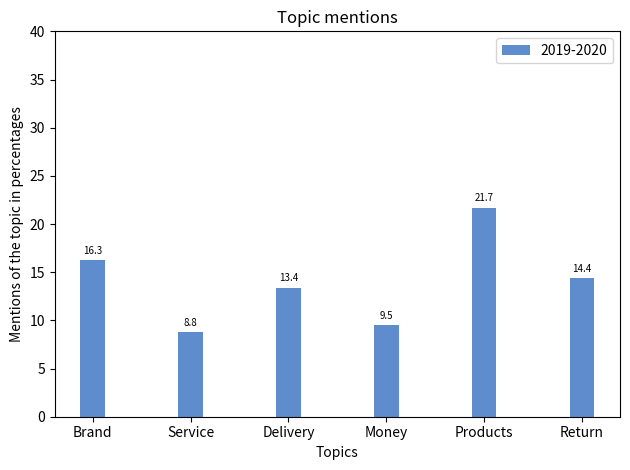
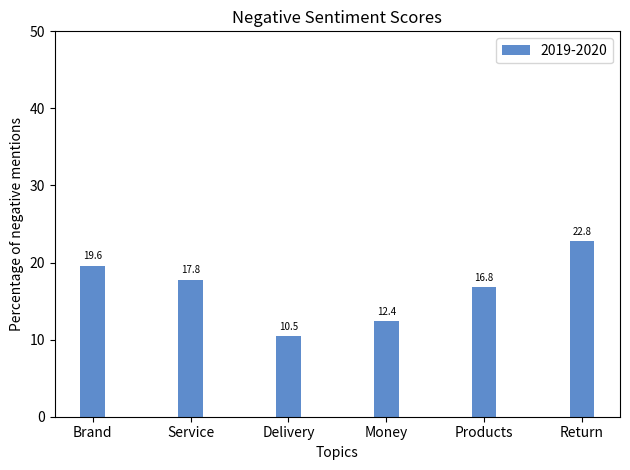

Recreate these plots in Python, in order.

#===========================================================================================
# PLOT THE RESULTS
#===========================================================================================

#%%
# libraries
import matplotlib
import matplotlib.pyplot as plt
import numpy as np

#%%

# percent for 2019 & 2020
872/5356*100 # percent
473/5356*100 # percent
717/5356*100 # percent
510/5356*100 # percent
1164/5356*100 # percent
773/5356*100 # percent

# 16.28, 8.83, 13.39, 9.52, 21.73, 14.43


#%%
#===========================================================================================
# PLOT FOR MOST DISCUSSED TOPICS 
#===========================================================================================

labels = ['Brand', 'Service', 'Delivery', 'Money', 'Products', 'Return']

year_2019 = [16.3, 8.8, 13.4, 9.5, 21.7, 14.4]     # Order: Brand, Service, Delivery, Money, Products, Return

x = np.arange(len(labels))  # the label locations
width = 0.25  # the width of the bars

fig, ax = plt.subplots()
#rects1 = ax.bar(x - 0.28, year_2012_2017, width, label='2012-2017', color = '#C2DBFF')
rects2 = ax.bar(x, year_2019, width, label='2019-2020', color='#5E8CCC')
#rects3 = ax.bar(x + 0.28, year_2019, width, label='2019', color='#3A577F')

# Add some text for labels, title and custom x-axis tick labels, etc.
ax.set_ylim([0,40])
ax.set_ylabel('Mentions of the topic in percentages')
ax.set_xlabel('Topics')
ax.set_title('Topic mentions')
ax.set_xticks(x)
ax.set_xticklabels(labels)
ax.legend()

def autolabel(rects):
    """Attach a text label above each bar in *rects*, displaying its height."""
    for rect in rects:
        height = rect.get_height()
        ax.annotate('{}'.format(height),
                    xy=(rect.get_x() + rect.get_width() / 2, height),
                    xytext=(0, 3),  # 3 points vertical offset
                    textcoords="offset points",
                    ha='center', va='bottom', 
                    size = 7)


#autolabel(rects1)
autolabel(rects2)
#autolabel(rects3)

fig.tight_layout()
plt.show()


# %%
#===========================================================================================
# PLOT FOR SENTIMENT PER TOPIC 
#===========================================================================================

labels = ['Brand', 'Service', 'Delivery', 'Money', 'Products', 'Return']

year_2019 = [19.6, 17.8, 10.5, 12.4, 16.8, 22.8] # Order: Brand, Service, Delivery, Money, Products, Return

x = np.arange(len(labels))  # the label locations
width = 0.25  # the width of the bars

fig, ax = plt.subplots()
#rects1 = ax.bar(x - 0.28, year_2012_2017, width, label='2012-2017', color = '#C2DBFF')
rects2 = ax.bar(x, year_2019, width, label='2019-2020', color='#5E8CCC')
#rects3 = ax.bar(x + 0.28, year_2019, width, label='2019', color='#3A577F')

# Add some text for labels, title and custom x-axis tick labels, etc.
ax.set_ylim([0,50])
ax.set_ylabel('Percentage of negative mentions')
ax.set_xlabel('Topics')
ax.set_title('Negative Sentiment Scores')
ax.set_xticks(x)
ax.set_xticklabels(labels)
ax.legend()

def autolabel(rects):
    """Attach a text label above each bar in *rects*, displaying its height."""
    for rect in rects:
        height = rect.get_height()
        ax.annotate('{}'.format(height),
                    xy=(rect.get_x() + rect.get_width() / 2, height),
                    xytext=(0, 3),  # 3 points vertical offset
                    textcoords="offset points",
                    ha='center', va='bottom', 
                    size = 7)


#autolabel(rects1)
autolabel(rects2)
#autolabel(rects3)

fig.tight_layout()
plt.show()


# %%
